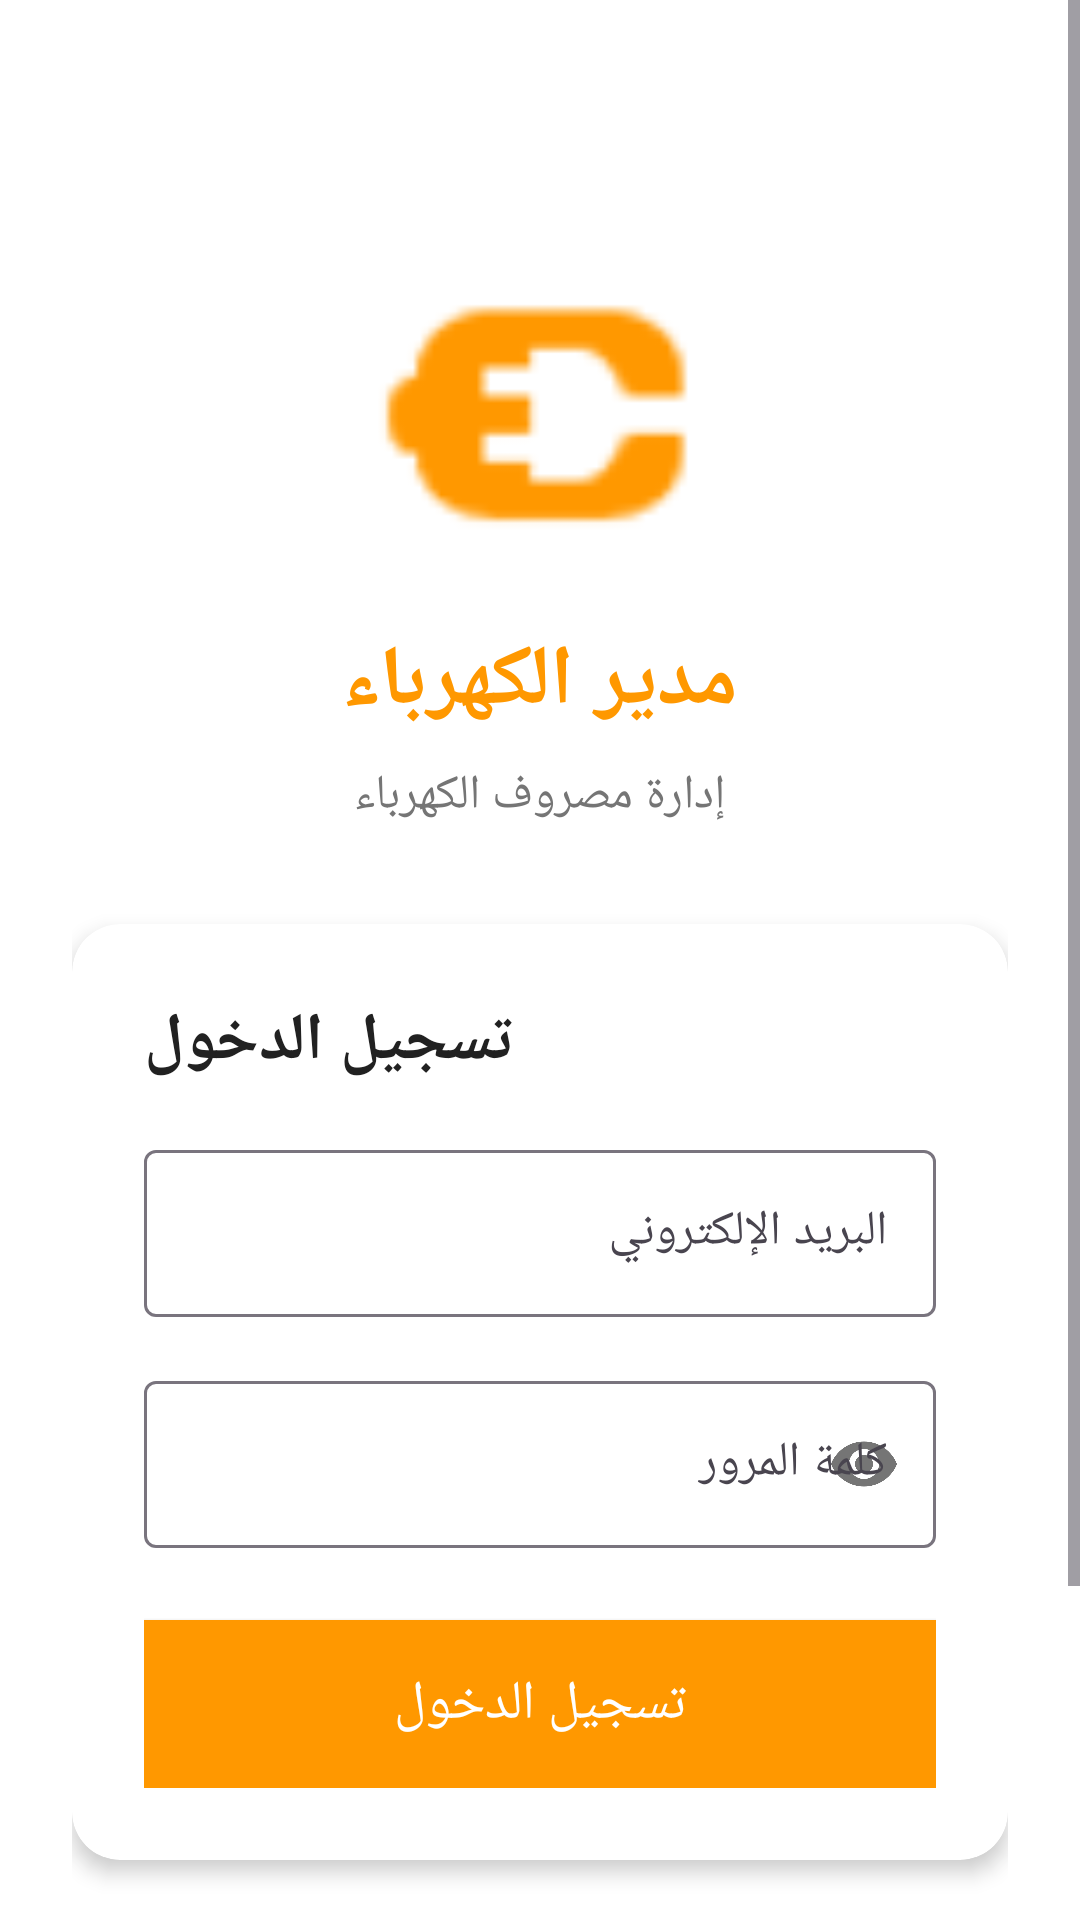

Reconstruct the res/layout file that produces this screen, plus the resources it refers to.
<!-- AndroidManifest.xml: application theme Theme.EleCount -->
<!-- res/layout/activity_login.xml -->
<?xml version="1.0" encoding="utf-8"?>
<ScrollView xmlns:android="http://schemas.android.com/apk/res/android"
    xmlns:app="http://schemas.android.com/apk/res-auto"
    android:layout_width="match_parent"
    android:layout_height="match_parent"
    android:background="@color/white"
    android:fitsSystemWindows="true"
    android:fillViewport="true">

    <LinearLayout
        android:layout_width="match_parent"
        android:layout_height="wrap_content"
        android:gravity="center_horizontal"
        android:orientation="vertical"
        android:padding="24dp">

        
        <ImageView
            android:layout_width="120dp"
            android:layout_height="120dp"
            android:layout_marginTop="48dp"
            android:src="@android:drawable/ic_lock_idle_charging"
            app:tint="@color/colorPrimary" />

        
        <TextView
            android:layout_width="wrap_content"
            android:layout_height="wrap_content"
            android:layout_marginTop="16dp"
            android:text="@string/app_name"
            android:textColor="@color/colorPrimary"
            android:textSize="28sp"
            android:textStyle="bold" />

        
        <TextView
            android:layout_width="wrap_content"
            android:layout_height="wrap_content"
            android:layout_marginTop="8dp"
            android:text="إدارة مصروف الكهرباء"
            android:textColor="@color/text_secondary"
            android:textSize="16sp" />

        
        <androidx.cardview.widget.CardView
            android:layout_width="match_parent"
            android:layout_height="wrap_content"
            android:layout_marginTop="32dp"
            app:cardCornerRadius="16dp"
            app:cardElevation="4dp">

            <LinearLayout
                android:layout_width="match_parent"
                android:layout_height="wrap_content"
                android:orientation="vertical"
                android:padding="24dp">

                
                <TextView
                    android:id="@+id/formTitle"
                    android:layout_width="wrap_content"
                    android:layout_height="wrap_content"
                    android:text="تسجيل الدخول"
                    android:textColor="@color/text_primary"
                    android:textSize="22sp"
                    android:textStyle="bold" />

                
                <com.google.android.material.textfield.TextInputLayout
                    android:id="@+id/nameLayout"
                    android:layout_width="match_parent"
                    android:layout_height="wrap_content"
                    android:layout_marginTop="16dp"
                    android:hint="الاسم"
                    android:visibility="gone">

                    <com.google.android.material.textfield.TextInputEditText
                        android:id="@+id/nameInput"
                        android:layout_width="match_parent"
                        android:layout_height="wrap_content"
                        android:inputType="textPersonName"
                        android:maxLines="1" />

                </com.google.android.material.textfield.TextInputLayout>

                
                <com.google.android.material.textfield.TextInputLayout
                    android:layout_width="match_parent"
                    android:layout_height="wrap_content"
                    android:layout_marginTop="16dp"
                    android:hint="البريد الإلكتروني">

                    <com.google.android.material.textfield.TextInputEditText
                        android:id="@+id/emailInput"
                        android:layout_width="match_parent"
                        android:layout_height="wrap_content"
                        android:inputType="textEmailAddress"
                        android:maxLines="1" />

                </com.google.android.material.textfield.TextInputLayout>

                
                <com.google.android.material.textfield.TextInputLayout
                    android:layout_width="match_parent"
                    android:layout_height="wrap_content"
                    android:layout_marginTop="16dp"
                    android:hint="كلمة المرور"
                    app:passwordToggleEnabled="true">

                    <com.google.android.material.textfield.TextInputEditText
                        android:id="@+id/passwordInput"
                        android:layout_width="match_parent"
                        android:layout_height="wrap_content"
                        android:inputType="textPassword"
                        android:maxLines="1" />

                </com.google.android.material.textfield.TextInputLayout>

                
                <com.google.android.material.textfield.TextInputLayout
                    android:id="@+id/confirmPasswordLayout"
                    android:layout_width="match_parent"
                    android:layout_height="wrap_content"
                    android:layout_marginTop="16dp"
                    android:hint="تأكيد كلمة المرور"
                    android:visibility="gone"
                    app:passwordToggleEnabled="true">

                    <com.google.android.material.textfield.TextInputEditText
                        android:id="@+id/confirmPasswordInput"
                        android:layout_width="match_parent"
                        android:layout_height="wrap_content"
                        android:inputType="textPassword"
                        android:maxLines="1" />

                </com.google.android.material.textfield.TextInputLayout>

                
                <Button
                    android:id="@+id/submitButton"
                    android:layout_width="match_parent"
                    android:layout_height="56dp"
                    android:layout_marginTop="24dp"
                    android:background="@color/colorPrimary"
                    android:text="تسجيل الدخول"
                    android:textColor="@color/white"
                    android:textSize="18sp" />

                
                <ProgressBar
                    android:id="@+id/progressBar"
                    android:layout_width="wrap_content"
                    android:layout_height="wrap_content"
                    android:layout_gravity="center"
                    android:layout_marginTop="16dp"
                    android:visibility="gone" />

            </LinearLayout>

        </androidx.cardview.widget.CardView>

        
        <LinearLayout
            android:layout_width="wrap_content"
            android:layout_height="wrap_content"
            android:layout_marginTop="24dp"
            android:gravity="center"
            android:orientation="horizontal">

            <TextView
                android:id="@+id/switchText"
                android:layout_width="wrap_content"
                android:layout_height="wrap_content"
                android:text="ليس لديك حساب؟"
                android:textColor="@color/text_secondary"
                android:textSize="14sp" />

            <TextView
                android:id="@+id/switchButton"
                android:layout_width="wrap_content"
                android:layout_height="wrap_content"
                android:layout_marginStart="8dp"
                android:text="إنشاء حساب"
                android:textColor="@color/colorPrimary"
                android:textSize="14sp"
                android:textStyle="bold" />

        </LinearLayout>

        
        <Button
            android:id="@+id/guestButton"
            android:layout_width="wrap_content"
            android:layout_height="wrap_content"
            android:layout_marginTop="16dp"
            android:layout_marginBottom="24dp"
            android:background="@android:color/transparent"
            android:text="الدخول كضيف (المحاكي فقط)"
            android:textColor="@color/text_secondary"
            android:textSize="14sp" />

    </LinearLayout>

</ScrollView>
<!-- resources referenced by this layout -->
<resources>
  <color name="colorPrimary">#FF9800</color>
  <color name="text_primary">#212121</color>
  <color name="text_secondary">#757575</color>
  <color name="white">#FFFFFF</color>
  <string name="app_name">مدير الكهرباء</string>
  <style name="Theme.EleCount" parent="Base.Theme.EleCount" />
  <style name="Base.Theme.EleCount" parent="Theme.Material3.DayNight.NoActionBar">
          
          <item name="colorPrimary">@color/colorPrimary</item>
          <item name="colorPrimaryDark">@color/colorPrimary</item>
          <item name="colorAccent">@color/colorAccent</item>
          
          
          <item name="android:statusBarColor">@android:color/transparent</item>
          <item name="android:navigationBarColor">@color/white</item>
          <item name="android:windowLightStatusBar">false</item>
          <item name="android:windowDrawsSystemBarBackgrounds">true</item>
      </style>
  <color name="colorAccent">#2196F3</color>
</resources>
